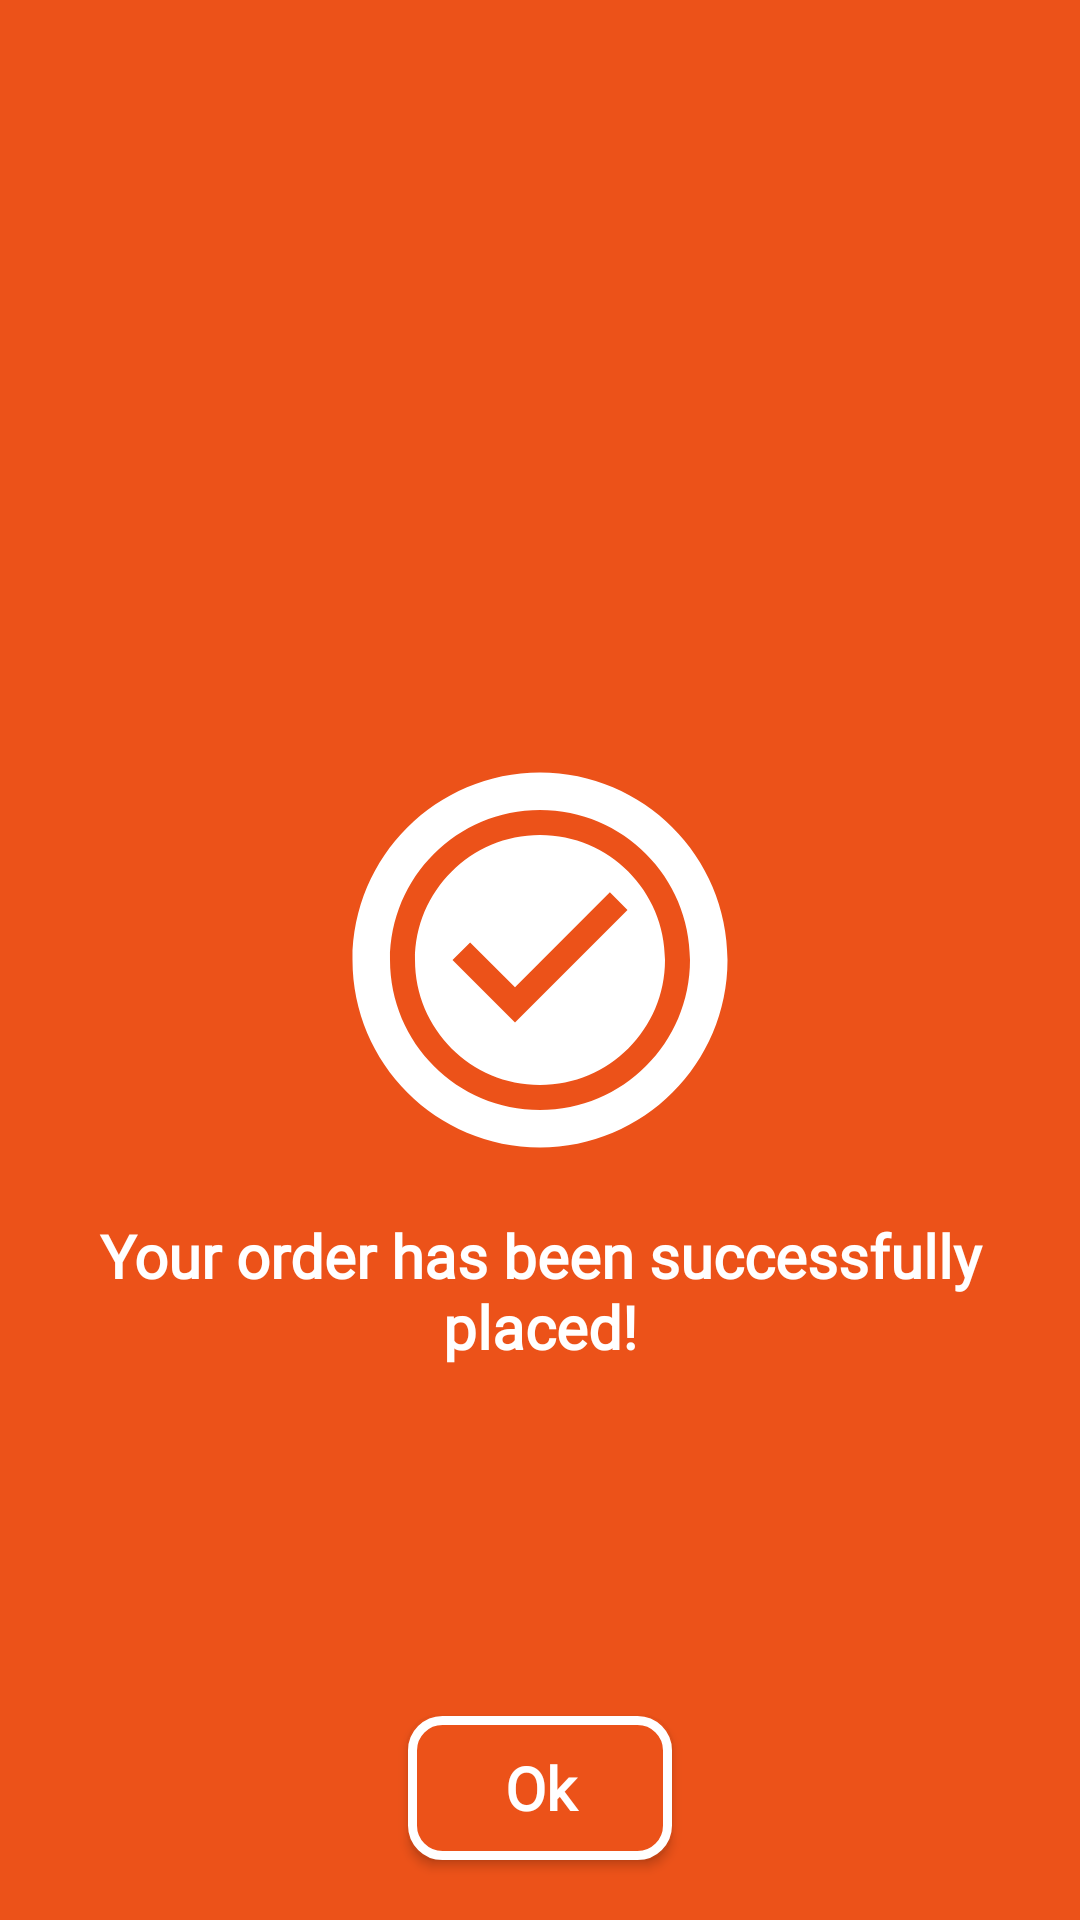

Write the Android layout XML for this screen, with the resource values it uses.
<!-- AndroidManifest.xml: application theme AppTheme -->
<!-- res/layout/activity_placeordersuccessful.xml -->
<?xml version="1.0" encoding="utf-8"?>
<RelativeLayout xmlns:android="http://schemas.android.com/apk/res/android"
    xmlns:app="http://schemas.android.com/apk/res-auto"
    xmlns:tools="http://schemas.android.com/tools"
    android:layout_width="match_parent"
    android:layout_height="match_parent"
    tools:context=".activities.Placeordersuccessful"
    android:background="@color/colorPrimary">
    <ImageView
        android:id="@+id/bigimage"
        android:layout_width="150dp"
        android:layout_height="150dp"
        android:layout_centerInParent="true"
        android:src="@drawable/ic_radio_button_unchecked_black_24dp"/>
    <ImageView
        android:id="@+id/image"
        android:layout_width="100dp"
        android:layout_height="100dp"
        android:layout_centerInParent="true"
        android:src="@drawable/ic_check_circle_black_24dp"/>
    <TextView
        android:layout_width="match_parent"
        android:layout_height="wrap_content"
        android:layout_below="@id/bigimage"
        android:layout_marginStart="20dp"
        android:layout_marginEnd="20dp"
        android:padding="10dp"
        android:textStyle="bold"
        android:fontFamily="@font/comic"
        android:textColor="@color/white"
        android:textSize="20sp"
        android:textAlignment="center"
        android:text="Your order has been successfully placed!"
        />
    <Button
        android:id="@+id/ok"
        android:layout_width="wrap_content"
        android:layout_height="wrap_content"
        android:background="@drawable/buttonbg"
        android:layout_alignParentBottom="true"
        android:layout_centerHorizontal="true"
        android:text="Ok"
        android:textColor="@color/white"
        android:textStyle="bold"
        android:fontFamily="@font/comic"
        android:textSize="20sp"
        android:textAlignment="center"
        android:padding="10dp"
        android:textAllCaps="false"
        android:layout_margin="20dp"
        />
</RelativeLayout>
<!-- resources referenced by this layout -->
<resources>
  <color name="colorPrimary">#EC5219</color>
  <color name="white">#ffffff</color>
  <!-- drawable buttonbg (drawable) -->
  <?xml version="1.0" encoding="utf-8"?>
  <shape xmlns:android="http://schemas.android.com/apk/res/android" android:shape="rectangle">
      <stroke android:width="3dp" android:color="@color/white"/>
      <corners android:radius="10dp"/>
      <solid android:color="@color/colorPrimary"/>
  </shape>
  <!-- drawable ic_check_circle_black_24dp (drawable) -->
  <vector android:height="24dp" android:tint="@color/white"
      android:viewportHeight="24.0" android:viewportWidth="24.0"
      android:width="24dp" xmlns:android="http://schemas.android.com/apk/res/android">
      <path android:fillColor="@color/colorPrimary" android:pathData="M12,2C6.48,2 2,6.48 2,12s4.48,10 10,10 10,-4.48 10,-10S17.52,2 12,2zM10,17l-5,-5 1.41,-1.41L10,14.17l7.59,-7.59L19,8l-9,9z"/>
  </vector>
  <!-- drawable ic_radio_button_unchecked_black_24dp (drawable) -->
  <vector android:height="20dp" android:tint="#FFFFFF"
      android:viewportHeight="24.0" android:viewportWidth="24.0"
      android:width="20dp" xmlns:android="http://schemas.android.com/apk/res/android">
      <path android:fillColor="#FF000000" android:pathData="M12,2C6.48,2 2,6.48 2,12s4.48,10 10,10 10,-4.48 10,-10S17.52,2 12,2zM12,20c-4.42,0 -8,-3.58 -8,-8s3.58,-8 8,-8 8,3.58 8,8 -3.58,8 -8,8z"/>
  </vector>
  <style name="AppTheme" parent="Theme.AppCompat.Light.NoActionBar">
          
          <item name="colorPrimary">@color/colorPrimary</item>
          <item name="colorPrimaryDark">@color/colorPrimaryDark</item>
          <item name="colorAccent">@color/colorAccent</item>
          <item name="fontFamily">@font/comic</item>
      </style>
  <color name="colorPrimaryDark">#E62C12</color>
  <color name="colorAccent">#0C1F99</color>
</resources>
